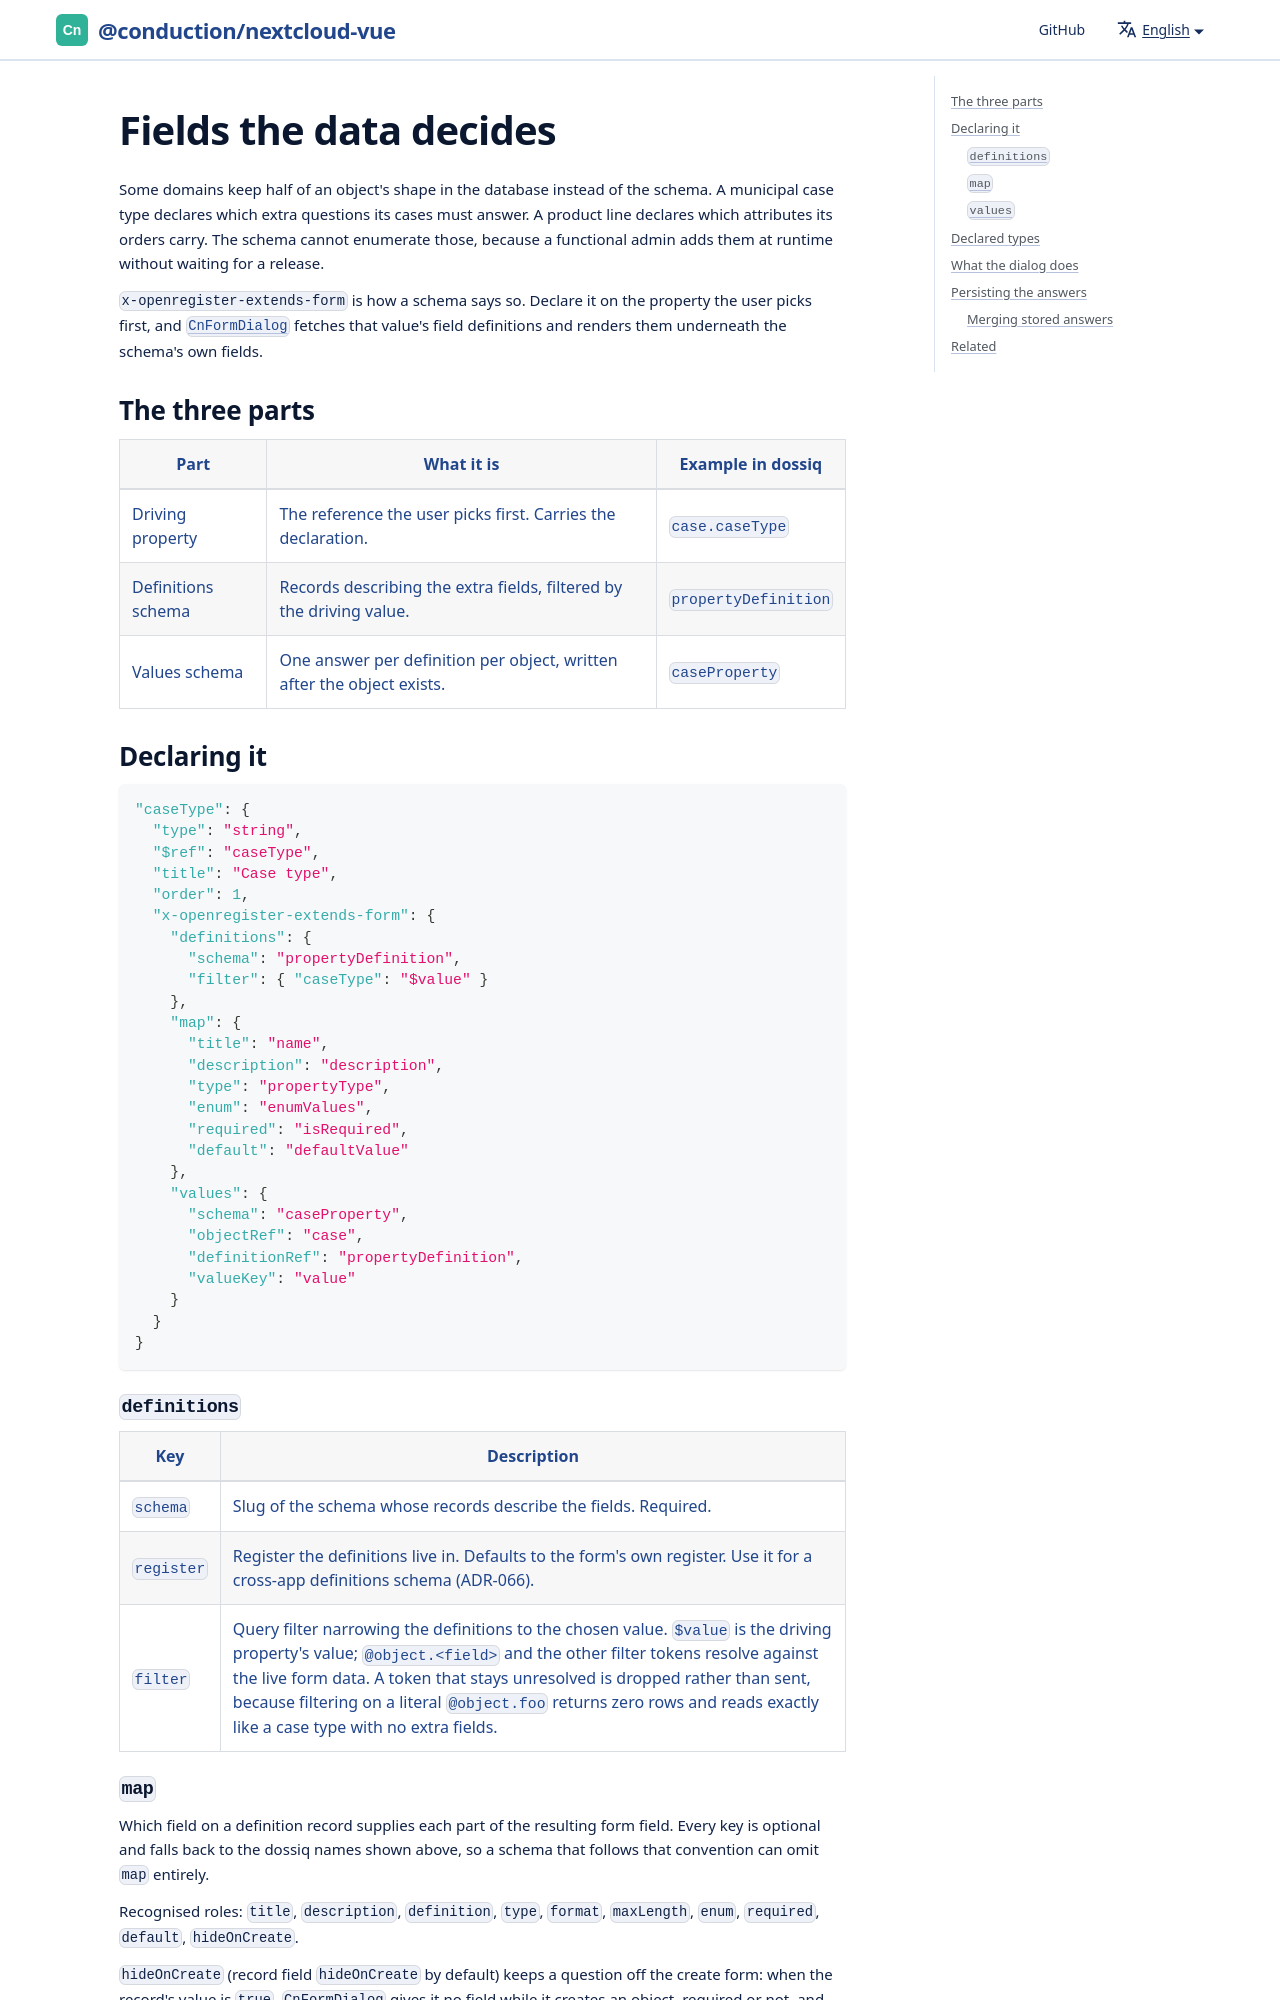

repository: ConductionNL/nextcloud-vue · page: docs/utilities/dynamic-form-fields/index.html · generator: docusaurus

# Fields the data decides

Some domains keep half of an object's shape in the database instead of the schema. A municipal case type declares which extra questions its cases must answer. A product line declares which attributes its orders carry. The schema cannot enumerate those, because a functional admin adds them at runtime without waiting for a release.

`x-openregister-extends-form` is how a schema says so. Declare it on the property the user picks first, and [`CnFormDialog`](../components/cn-form-dialog.md) fetches that value's field definitions and renders them underneath the schema's own fields.

## The three parts

| Part | What it is | Example in dossiq |
|---|---|---|
| Driving property | The reference the user picks first. Carries the declaration. | `case.caseType` |
| Definitions schema | Records describing the extra fields, filtered by the driving value. | `propertyDefinition` |
| Values schema | One answer per definition per object, written after the object exists. | `caseProperty` |
